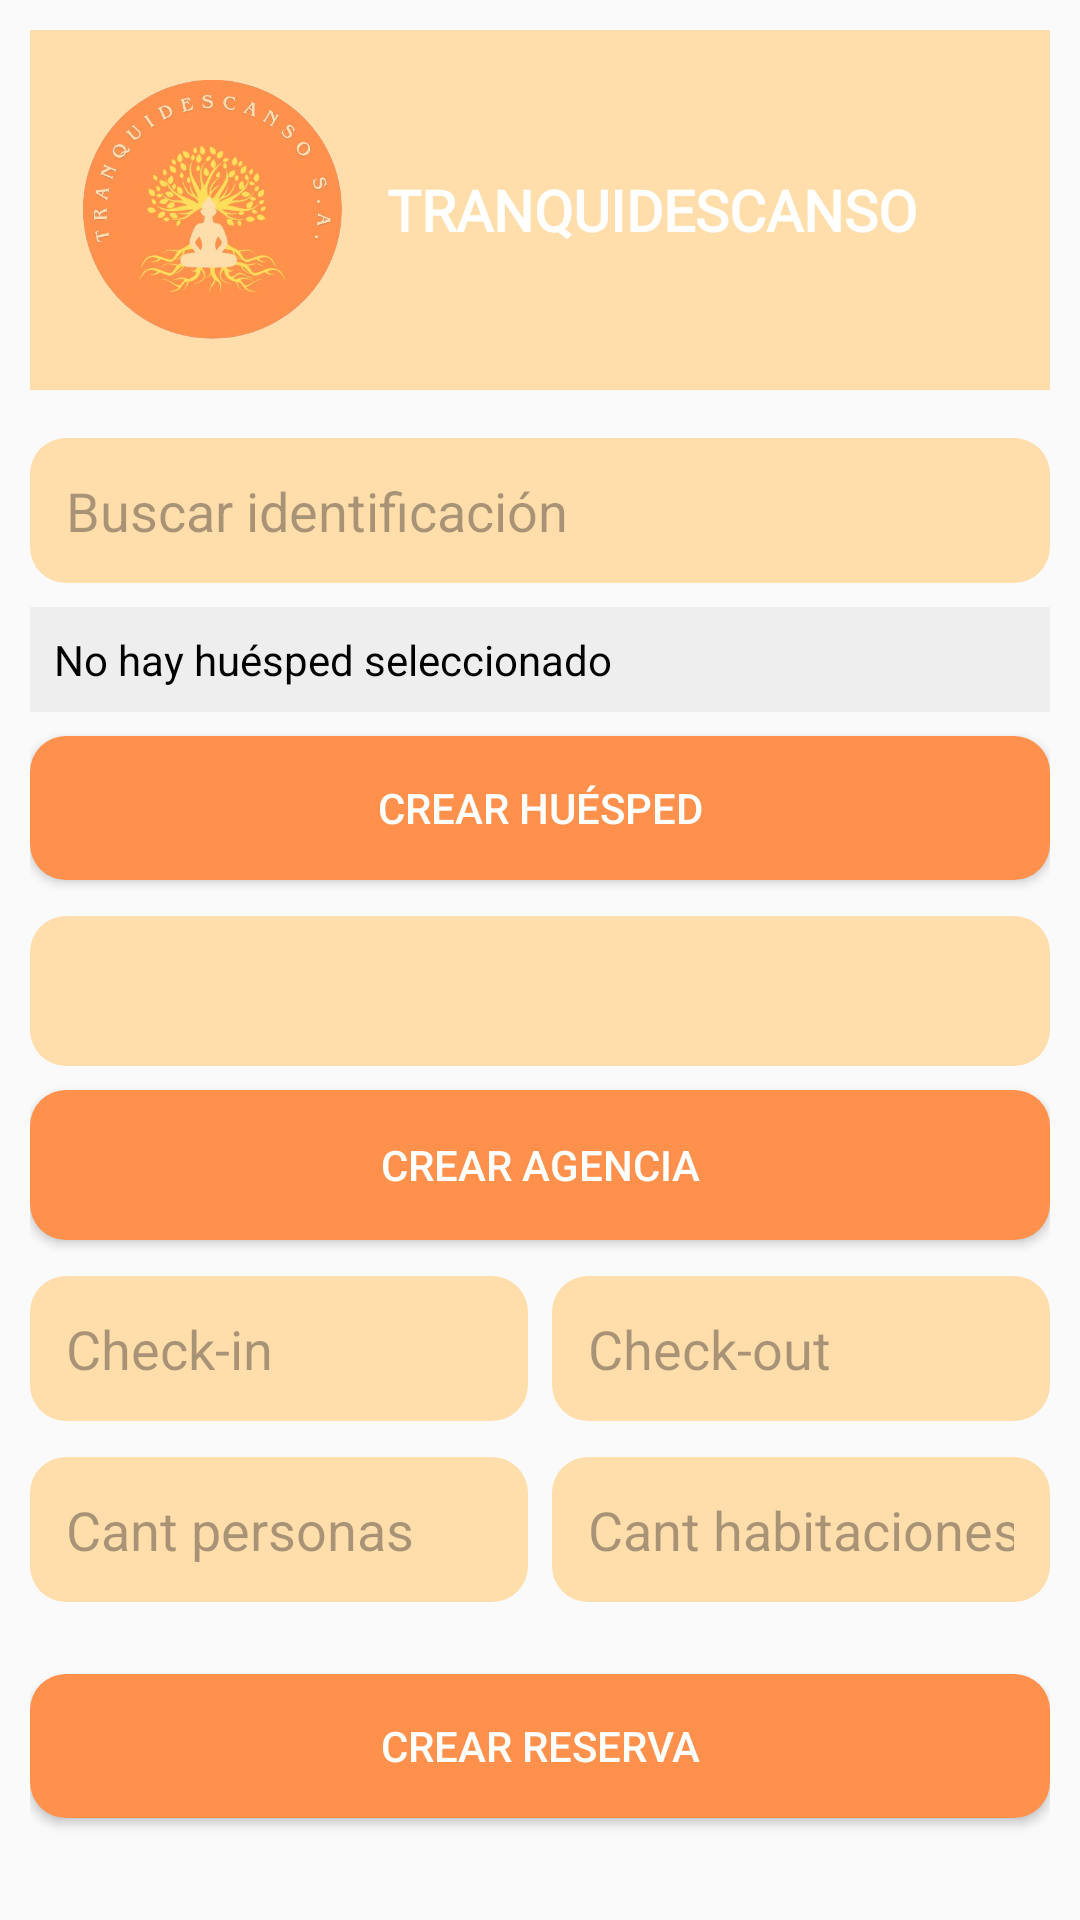

Write the Android layout XML for this screen, with the resource values it uses.
<!-- AndroidManifest.xml: application theme Theme.TRANQUIDESCANSO -->
<!-- res/layout/activity_crear_reserva.xml -->
<?xml version="1.0" encoding="utf-8"?>
<ScrollView xmlns:android="http://schemas.android.com/apk/res/android"
    android:layout_width="match_parent"
    android:layout_height="match_parent"
    xmlns:app="http://schemas.android.com/apk/res-auto"
    android:background="#FAFAFA"
    android:fillViewport="true">

    <LinearLayout
        android:layout_width="match_parent"
        android:layout_height="wrap_content"
        android:orientation="vertical"
        android:padding="10dp">

        
        <include
            android:layout_width="match_parent"
            android:layout_height="wrap_content"
            layout="@layout/header" />

        
        <EditText
            android:id="@+id/etBuscarHuesped"
            android:layout_width="match_parent"
            android:layout_height="wrap_content"
            android:hint="Buscar identificación"
            android:background="@drawable/rounded_edittext"
            android:padding="12dp"
            android:layout_marginTop="16dp"/>

        
        <TextView
            android:id="@+id/tvHuespedSeleccionado"
            android:layout_width="match_parent"
            android:layout_height="wrap_content"
            android:layout_marginTop="8dp"
            android:padding="8dp"
            android:text="No hay huésped seleccionado"
            android:textColor="#000000"
            android:background="#EEEEEE"
            android:layout_marginBottom="8dp"/>

        
        <Button
            android:id="@+id/btnCrearHuesped"
            android:layout_width="match_parent"
            android:layout_height="wrap_content"
            android:text="Crear Huésped"
            android:textColor="#FFFFFF"
            android:layout_marginBottom="12dp"
            android:background="@drawable/bg_naranja_oscuro"
            app:backgroundTint="@null"/>

        
        <Spinner
            android:id="@+id/spinnerAgencia"
            android:layout_width="match_parent"
            android:layout_height="50dp"
            android:background="@drawable/rounded_edittext"
            android:layout_marginBottom="8dp"/>

        
        <Button
            android:id="@+id/btnCrearAgencia"
            android:layout_width="match_parent"
            android:layout_height="50dp"
            android:text="Crear Agencia"
            android:textColor="#FFFFFF"
            android:background="@drawable/bg_naranja_oscuro"
            android:layout_marginBottom="12dp"
            app:backgroundTint="@null" />

        
        <LinearLayout
            android:layout_width="match_parent"
            android:layout_height="wrap_content"
            android:orientation="horizontal"
            android:layout_marginBottom="12dp">

            <EditText
                android:id="@+id/etFechaInicio"
                android:layout_weight="1"
                android:layout_width="0dp"
                android:layout_height="wrap_content"
                android:hint="Check-in"
                android:focusable="false"
                android:background="@drawable/rounded_edittext"
                android:padding="12dp"/>

            <EditText
                android:id="@+id/etFechaFin"
                android:layout_weight="1"
                android:layout_width="0dp"
                android:layout_height="wrap_content"
                android:hint="Check-out"
                android:focusable="false"
                android:layout_marginStart="8dp"
                android:background="@drawable/rounded_edittext"
                android:padding="12dp"/>
        </LinearLayout>

        
        <LinearLayout
            android:layout_width="match_parent"
            android:layout_height="wrap_content"
            android:orientation="horizontal"
            android:layout_marginBottom="12dp">

            <EditText
                android:id="@+id/etCantidadPersonas"
                android:layout_weight="1"
                android:layout_width="0dp"
                android:layout_height="wrap_content"
                android:hint="Cant personas"
                android:inputType="number"
                android:background="@drawable/rounded_edittext"
                android:padding="12dp"/>

            <EditText
                android:id="@+id/etCantidadHabitaciones"
                android:layout_weight="1"
                android:layout_width="0dp"
                android:layout_height="wrap_content"
                android:hint="Cant habitaciones"
                android:inputType="number"
                android:layout_marginStart="8dp"
                android:background="@drawable/rounded_edittext"
                android:padding="12dp"/>
        </LinearLayout>

        
        <LinearLayout
            android:id="@+id/containerTiposHabitacion"
            android:layout_width="match_parent"
            android:layout_height="wrap_content"
            android:layout_marginBottom="12dp"
            android:orientation="vertical">
        </LinearLayout>

        
        <Button
            android:id="@+id/btnCrearReserva"
            android:layout_width="match_parent"
            android:layout_height="wrap_content"
            android:text="Crear Reserva"
            android:textColor="#FFFFFF"
            android:background="@drawable/bg_naranja_oscuro"
            app:backgroundTint="@null"/>

    </LinearLayout>
</ScrollView>
<!-- res/layout/header.xml (included above) -->
<?xml version="1.0" encoding="utf-8"?>
<LinearLayout xmlns:android="http://schemas.android.com/apk/res/android"
    android:layout_width="match_parent"
    android:layout_height="120dp"
    android:background="@color/naranjaclaro"
    android:gravity="center_vertical"
    android:orientation="horizontal"
    android:padding="16dp">

    <ImageView
        android:id="@+id/logoHotel"
        android:layout_width="88dp"
        android:layout_height="88dp"
        android:src="@drawable/logo"
        android:contentDescription="Logo" />

    <TextView
        android:id="@+id/txtTitulo"
        android:layout_width="wrap_content"
        android:layout_height="wrap_content"
        android:layout_marginStart="15dp"
        android:fontFamily="@font/playfairdisplayvariablefontwght"
        android:text="@string/app_name"
        android:textColor="@color/white"
        android:textSize="19sp"
        android:textStyle="bold"/>
</LinearLayout>
<!-- resources referenced by this layout -->
<resources>
  <color name="naranjaclaro">#ffdeac</color>
  <color name="white">#FFFFFFFF</color>
  <!-- drawable bg_naranja_oscuro (drawable) -->
  <?xml version="1.0" encoding="utf-8"?>
  <shape xmlns:android="http://schemas.android.com/apk/res/android"
      android:shape="rectangle">
  
      
      <solid android:color="@color/naranjaoscuro"/>
  
      
      <corners android:radius="12dp"/>
  
      
      <padding
          android:left="10dp"
          android:top="6dp"
          android:right="10dp"
          android:bottom="6dp"/>
  </shape>
  <!-- drawable logo: png bitmap (drawable, 182461 bytes) -->
  <!-- drawable rounded_edittext (drawable) -->
  <?xml version="1.0" encoding="utf-8"?>
  <shape xmlns:android="http://schemas.android.com/apk/res/android"
      android:shape="rectangle">
      <solid android:color="@color/naranjaclaro"/>
      <corners android:radius="12dp"/>
  </shape>
  <string name="app_name">TRANQUIDESCANSO</string>
  <style name="Theme.TRANQUIDESCANSO" parent="Theme.MaterialComponents.DayNight.NoActionBar">
  
          <item name="android:windowActionBar">false</item>
          <item name="android:windowNoTitle">true</item>
  
          
          <item name="colorPrimary">@color/naranjaclaro</item>
          <item name="colorPrimaryVariant">@color/naranjaclaro</item>
          <item name="colorOnPrimary">@color/black</item>
          <item name="android:statusBarColor">@color/naranjaclaro</item>
  
          
          <item name="colorButtonNormal">@null</item>
          <item name="android:colorButtonNormal">@null</item>
  
          
          
  
      </style>
  <color name="naranjaoscuro">#ff914d</color>
  <color name="black">#FF000000</color>
</resources>
